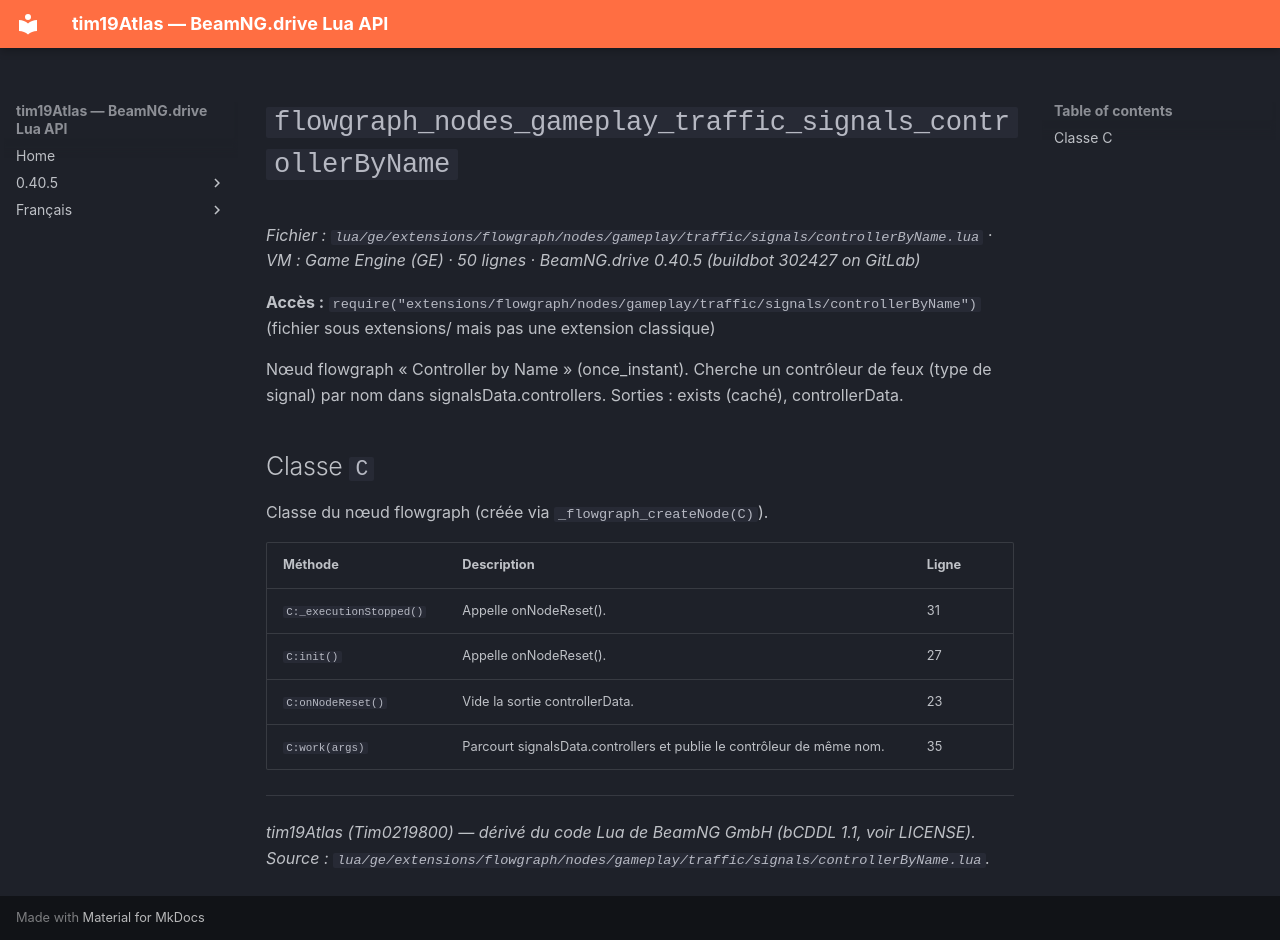

repository: Tim0219800/beamng-lua-atlas · page: fr/0.40.5/ge/extensions/flowgraph/nodes/gameplay/traffic/signals/controllerByName.html · generator: mkdocs

# `flowgraph_nodes_gameplay_traffic_signals_controllerByName`

*Fichier : `lua/ge/extensions/flowgraph/nodes/gameplay/traffic/signals/controllerByName.lua` · VM : Game Engine (GE) · 50 lignes · BeamNG.drive 0.40.5 (buildbot 302427 on GitLab)*

**Accès :** `require("extensions/flowgraph/nodes/gameplay/traffic/signals/controllerByName")` (fichier sous extensions/ mais pas une extension classique)

Nœud flowgraph « Controller by Name » (once_instant). Cherche un contrôleur de feux (type de signal) par nom dans signalsData.controllers. Sorties : exists (caché), controllerData.

## Classe `C`

Classe du nœud flowgraph (créée via `_flowgraph_createNode(C)`).

| Méthode | Description | Ligne |
|---|---|---|
| `C:_executionStopped()` | Appelle onNodeReset(). | 31 |
| `C:init()` | Appelle onNodeReset(). | 27 |
| `C:onNodeReset()` | Vide la sortie controllerData. | 23 |
| `C:work(args)` | Parcourt signalsData.controllers et publie le contrôleur de même nom. | 35 |

---
*tim19Atlas (Tim0219800) — dérivé du code Lua de BeamNG GmbH (bCDDL 1.1, voir LICENSE). Source : `lua/ge/extensions/flowgraph/nodes/gameplay/traffic/signals/controllerByName.lua`.*
